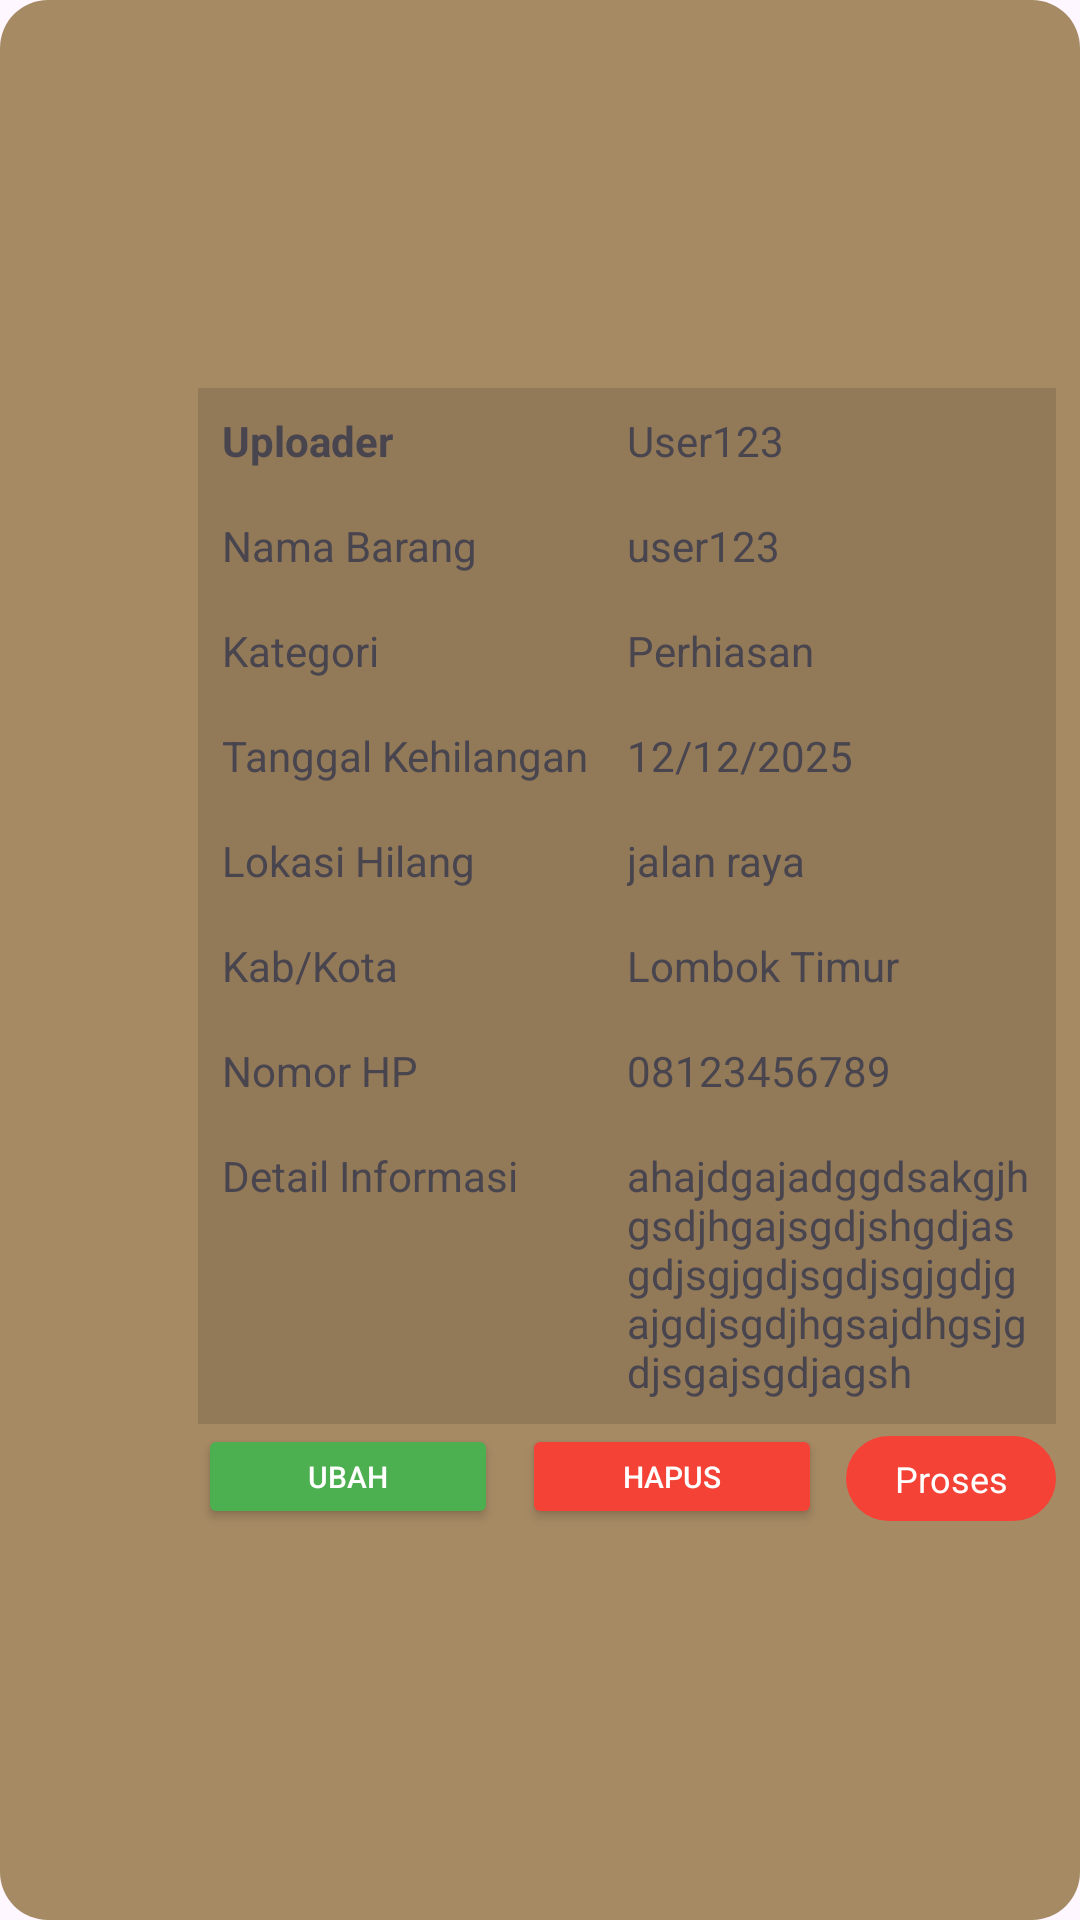

This screen was rendered from an Android layout file. Write that file and the resources it references.
<!-- AndroidManifest.xml: application theme Theme.LoFoAdmin -->
<!-- res/layout/activity_list_laporan_hilang.xml -->
<LinearLayout xmlns:android="http://schemas.android.com/apk/res/android"
    android:layout_width="match_parent"
    android:layout_height="wrap_content"
    android:orientation="horizontal"
    android:padding="8dp"
    android:background="@drawable/rounded_background"
    android:layout_marginBottom="1dp"
    android:gravity="center_vertical">

    <ImageView
        android:id="@+id/img_LaporanBarangHilang"
        android:layout_width="50dp"
        android:layout_height="50dp"
        android:src="@drawable/lofo"
        android:scaleType="centerCrop"
        android:layout_marginEnd="8dp"/>

    
    <LinearLayout
        android:layout_width="0dp"
        android:layout_height="wrap_content"
        android:layout_weight="1"
        android:orientation="vertical">

        
        <LinearLayout
            android:orientation="horizontal"
            android:layout_width="match_parent"
            android:layout_height="wrap_content"
            android:background="?android:attr/listDivider"
            android:padding="8dp">
            <TextView
                android:id="@+id/username"
                android:text="Uploader"
                android:textStyle="bold"
                android:layout_width="135dp"
                android:layout_height="wrap_content" />
            <TextView
                android:id="@+id/uploaderLaporanHilang_value"
                android:text="User123"
                android:layout_width="0dp"
                android:layout_height="wrap_content"
                android:layout_weight="1" />
        </LinearLayout>

        
        <LinearLayout
            android:orientation="horizontal"
            android:layout_width="match_parent"
            android:layout_height="wrap_content"
            android:background="?android:attr/listDivider"
            android:padding="8dp">
            <TextView
                android:id="@+id/namaBarang"
                android:text="Nama Barang"
                android:layout_width="135dp"
                android:layout_height="wrap_content" />
            <TextView
                android:id="@+id/namaLaporanBarangHilang_value"
                android:text="user123"
                android:layout_width="0dp"
                android:layout_height="wrap_content"
                android:layout_weight="1"/>
        </LinearLayout>

        
        <LinearLayout
            android:orientation="horizontal"
            android:layout_width="match_parent"
            android:layout_height="wrap_content"
            android:background="?android:attr/listDivider"
            android:padding="8dp">
            <TextView
                android:id="@+id/kategori"
                android:text="Kategori"
                android:layout_width="135dp"
                android:layout_height="wrap_content" />
            <TextView
                android:id="@+id/kategoriLaporanHilang_value"
                android:text="Perhiasan"
                android:layout_width="0dp"
                android:layout_height="wrap_content"
                android:layout_weight="1"/>
        </LinearLayout>

        
        <LinearLayout
            android:orientation="horizontal"
            android:layout_width="match_parent"
            android:layout_height="wrap_content"
            android:background="?android:attr/listDivider"
            android:padding="8dp">
            <TextView
                android:id="@+id/tgl_hilang"
                android:text="Tanggal Kehilangan"
                android:layout_width="135dp"
                android:layout_height="wrap_content" />
            <TextView
                android:id="@+id/tgl_laporan_hilang_value"
                android:text="12/12/2025"
                android:layout_width="0dp"
                android:layout_height="wrap_content"
                android:layout_weight="1"/>
        </LinearLayout>

        
        <LinearLayout
            android:orientation="horizontal"
            android:layout_width="match_parent"
            android:layout_height="wrap_content"
            android:background="?android:attr/listDivider"
            android:padding="8dp">
            <TextView
                android:id="@+id/lokasi"
                android:text="Lokasi Hilang"
                android:layout_width="135dp"
                android:layout_height="wrap_content" />
            <TextView
                android:id="@+id/lokasi_laporan_hilang_value"
                android:text="jalan raya"
                android:layout_width="0dp"
                android:layout_height="wrap_content"
                android:layout_weight="1"/>
        </LinearLayout>

        
        <LinearLayout
            android:orientation="horizontal"
            android:layout_width="match_parent"
            android:layout_height="wrap_content"
            android:background="?android:attr/listDivider"
            android:padding="8dp">
            <TextView
                android:id="@+id/kab_kota"
                android:text="Kab/Kota"
                android:layout_width="135dp"
                android:layout_height="wrap_content" />
            <TextView
                android:id="@+id/kab_kota_laporan_hilang_value"
                android:text="Lombok Timur"
                android:layout_width="0dp"
                android:layout_height="wrap_content"
                android:layout_weight="1"/>
        </LinearLayout>

        
        <LinearLayout
            android:orientation="horizontal"
            android:layout_width="match_parent"
            android:layout_height="wrap_content"
            android:background="?android:attr/listDivider"
            android:padding="8dp">
            <TextView
                android:id="@+id/tv_phone"
                android:text="Nomor HP"
                android:layout_width="135dp"
                android:layout_height="wrap_content" />
            <TextView
                android:id="@+id/tv_phone_value"
                android:text="08123456789"
                android:layout_width="0dp"
                android:layout_height="wrap_content"
                android:layout_weight="1"/>
        </LinearLayout>

        
        <LinearLayout
            android:orientation="horizontal"
            android:layout_width="match_parent"
            android:layout_height="wrap_content"
            android:background="?android:attr/listDivider"
            android:padding="8dp">
            <TextView
                android:id="@+id/detail"
                android:text="Detail Informasi"
                android:layout_width="135dp"
                android:layout_height="wrap_content" />
            <TextView
                android:id="@+id/detail_value"
                android:text="ahajdgajadggdsakgjhgsdjhgajsgdjshgdjasgdjsgjgdjsgdjsgjgdjgajgdjsgdjhgsajdhgsjgdjsgajsgdjagsh"
                android:layout_width="0dp"
                android:layout_height="wrap_content"
                android:layout_weight="1"/>
        </LinearLayout>

        <RelativeLayout
            android:layout_width="match_parent"
            android:layout_height="wrap_content">

            <Button
                android:id="@+id/btn_ubahHilang"
                android:layout_width="100dp"
                android:layout_height="35dp"
                android:text="Ubah"
                android:backgroundTint="#4CAF50"
                android:textColor="#FFFFFF"
                android:textSize="10sp"
                android:layout_alignParentStart="true"
                android:layout_marginEnd="8dp"
                android:layout_marginBottom="1dp"/>

            <Button
                android:id="@+id/btn_delete"
                android:layout_width="100dp"
                android:layout_height="35dp"
                android:text="Hapus"
                android:textAlignment="center"
                android:backgroundTint="#F44336"
                android:textColor="#FFFFFF"
                android:textSize="10sp"
                android:layout_toEndOf="@id/btn_ubahHilang"
                android:layout_marginBottom="1dp"/>

            <TextView
                android:id="@+id/statusLaporanHilang"
                android:layout_width="wrap_content"
                android:layout_height="wrap_content"
                android:text="Proses"
                android:textAlignment="center"
                android:textColor="#FFFFFF"
                android:textSize="12sp"
                android:background="@drawable/bg_status_selesai"
                android:layout_toEndOf="@id/btn_delete"
                android:layout_alignParentEnd="true"
                android:layout_marginStart="8dp"
                android:layout_marginBottom="1dp"
                android:layout_marginTop="4dp"
                android:paddingHorizontal="12dp"
                android:paddingVertical="6dp"/>


        </RelativeLayout>

    </LinearLayout>
</LinearLayout>
<!-- resources referenced by this layout -->
<resources>
  <!-- drawable bg_status_selesai (drawable) -->
  <shape xmlns:android="http://schemas.android.com/apk/res/android"
      android:shape="rectangle">
      <solid android:color="#F44336" />
      <corners android:radius="20dp" />
      <padding
          android:left="8dp"
          android:top="4dp"
          android:right="8dp"
          android:bottom="4dp" />
  </shape>
  <!-- drawable rounded_background (drawable) -->
  <shape xmlns:android="http://schemas.android.com/apk/res/android"
      android:shape="rectangle">
      <solid android:color="#A68A64"/> 
      <corners android:radius="16dp"/> 
  </shape>
  <style name="Theme.LoFoAdmin" parent="Base.Theme.LoFoAdmin" />
  <style name="Base.Theme.LoFoAdmin" parent="Theme.Material3.DayNight.NoActionBar">
          
          
      </style>
</resources>
